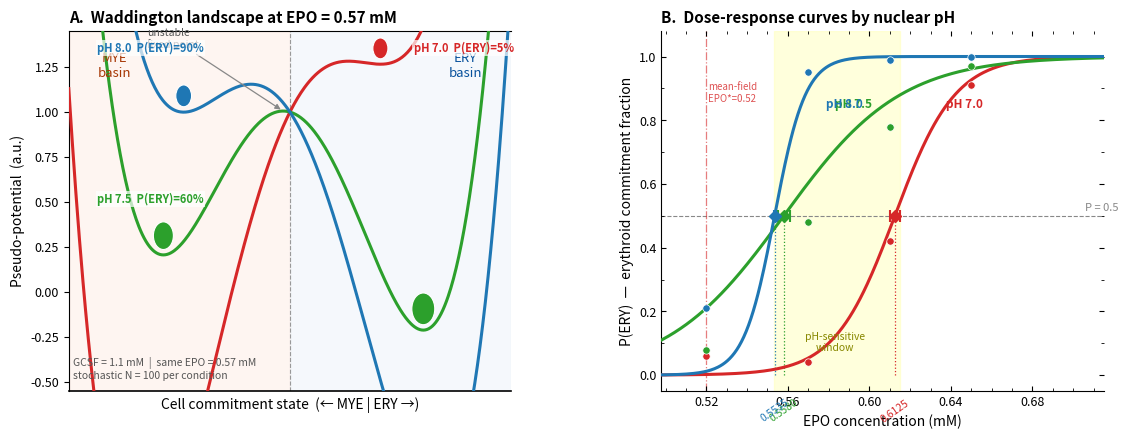

Here is the Python script that generated this plot:
#!/usr/bin/env python3
"""
Waddington landscape + dose-response bifurcation figure.

Two-panel figure:
  Panel A — Waddington pseudo-potential double-well at EPO=0.57 mM for
             three nuclear pH values, showing how the same cytokine dose
             produces opposite majority fates at the pH extremes.
  Panel B — Sigmoidal P(ERY) dose-response curves for pH=7.0/7.5/8.0,
             fitted through confirmed EPO* values (G-v8 fine scans) and
             the coarse bistability table data points.

Data sources:
  Fine-scan EPO* (Mar 21 2026):
      pH=7.0: EPO*=0.6125 ±0.0025  (G-v8e-fine)
      pH=7.5: EPO*=0.558  ±0.003   (G-v8c-fine)
      pH=8.0: EPO*=0.5535 ±0.0005  (G-v8d-fine)
  Coarse bistability table (G-v6/G-v7 factorial, N=100, T=21600 s):
      EPO=0.52 → P(ERY): 0.06/0.08/0.21 (pH 7.0/7.5/8.0)
      EPO=0.57 → P(ERY): 0.04/0.48/0.95
      EPO=0.61 → P(ERY): 0.42/0.78/0.99
      EPO=0.65 → P(ERY): 0.91/0.97/1.00

Output: workspace/projects/gata/figures/fig_waddington_bifurcation.{pdf,png}
"""

import numpy as np
import matplotlib
matplotlib.use("Agg")
import matplotlib.pyplot as plt
import matplotlib.patches as mpatches
from matplotlib.patches import FancyArrowPatch
from scipy.optimize import brentq
import os

# ── Colour palette (pH axis: red=acidic, green=neutral, blue=alkaline) ───────
PH_COLORS = {7.0: "#d62728", 7.5: "#2ca02c", 8.0: "#1f77b4"}
PH_LABELS = {7.0: "pH 7.0 (acidic)", 7.5: "pH 7.5 (neutral)", 8.0: "pH 8.0 (alkaline)"}

# ── Confirmed EPO* values (G-v8 fine scans) ─────────────────────────────────
EPO_STAR  = {7.0: 0.6125, 7.5: 0.558, 8.0: 0.5535}
EPO_ERR   = {7.0: 0.0025, 7.5: 0.003, 8.0: 0.0005}

# ── Coarse bistability table data ────────────────────────────────────────────
COARSE = {
    7.0: [(0.52, 0.06), (0.57, 0.04), (0.61, 0.42), (0.65, 0.91)],
    7.5: [(0.52, 0.08), (0.57, 0.48), (0.61, 0.78), (0.65, 0.97)],
    8.0: [(0.52, 0.21), (0.57, 0.95), (0.61, 0.99), (0.65, 1.00)],
}

# ── Logistic helper ───────────────────────────────────────────────────────────
def logistic(epo, epo_star, k):
    return 1.0 / (1.0 + np.exp(-k * (epo - epo_star)))

# Fit steepness k for each pH from the coarse data + confirmed EPO*
from scipy.optimize import curve_fit

FIT_K = {}
EPO_RANGE = np.linspace(0.49, 0.72, 400)

for ph in [7.0, 7.5, 8.0]:
    pts = COARSE[ph]
    xs = np.array([p[0] for p in pts])
    ys = np.array([p[1] for p in pts])
    epo_s = EPO_STAR[ph]
    try:
        popt, _ = curve_fit(
            lambda epo, k: logistic(epo, epo_s, k),
            xs, ys, p0=[30.0], bounds=(1, 200), maxfev=4000
        )
        FIT_K[ph] = popt[0]
    except Exception:
        FIT_K[ph] = 30.0

# ── Waddington pseudo-potential ───────────────────────────────────────────────
# V(x, α) = (x² − 1)² + α·x
# x ∈ [−1, +1]: −1 = MYE attractor, +1 = ERY attractor
# α is the tilt: α>0 → MYE-biased, α<0 → ERY-biased
# Calibrate α from P(ERY) using Boltzmann:
#   P(ERY) = exp(−V(+1)/T) / [exp(−V(+1)/T) + exp(−V(−1)/T)]
#         = 1 / (1 + exp((V(+1)−V(−1))/T))
# V(+1) = 0 + α  →  ΔV = V(+1)−V(−1) = α − (−α) = 2α
# P(ERY) = 1/(1+exp(2α/T)) with T=0.5 (noise amplitude)
# Solving: α = −T·ln(P/(1−P))

T_NOISE = 0.5  # noise temperature; sets sharpness of the well asymmetry

def alpha_from_p(p_ery, T=T_NOISE):
    eps = 1e-6
    p = np.clip(p_ery, eps, 1 - eps)
    return -T * np.log(p / (1.0 - p))

def waddington(x, alpha):
    return (x**2 - 1.0)**2 + alpha * x

EPO_PROBE = 0.57  # "diagnostic" EPO concentration for the landscape panel
X_AXIS = np.linspace(-1.7, 1.7, 500)

p_at_probe = {ph: logistic(EPO_PROBE, EPO_STAR[ph], FIT_K[ph]) for ph in [7.0, 7.5, 8.0]}
alpha_probe = {ph: alpha_from_p(p_at_probe[ph]) for ph in [7.0, 7.5, 8.0]}

# Find minima of V(x, α) for each pH
def find_minima(alpha):
    """Return (x_mye, x_ery) potential-well minima."""
    # V'(x) = 4x(x²−1) + α = 0  → solve numerically
    dV = lambda x: 4*x*(x**2 - 1) + alpha
    roots = []
    xs = np.linspace(-1.6, 1.6, 1000)
    for i in range(len(xs)-1):
        if dV(xs[i]) * dV(xs[i+1]) < 0:
            try:
                roots.append(brentq(dV, xs[i], xs[i+1]))
            except Exception:
                pass
    # Classify: local minima have V''(x) > 0
    dV2 = lambda x: 4*(3*x**2 - 1)
    minima = [r for r in roots if dV2(r) > 0]
    return sorted(minima)

# ── Figure setup ─────────────────────────────────────────────────────────────
fig = plt.figure(figsize=(11.5, 4.8))
gs = fig.add_gridspec(1, 2, wspace=0.34, left=0.07, right=0.97, bottom=0.13, top=0.88)

ax_wad = fig.add_subplot(gs[0])
ax_sig = fig.add_subplot(gs[1])

# ═══════════════════════════════════════════════════════════════════════
#  PANEL A — Waddington landscapes
# ═══════════════════════════════════════════════════════════════════════

LANDSCAPE_YMAX = 1.45
LANDSCAPE_YMIN = -0.55

for ph in [7.0, 7.5, 8.0]:
    a = alpha_probe[ph]
    V = waddington(X_AXIS, a)
    col = PH_COLORS[ph]
    # Clip to display window so high walls don't blow the y scale
    mask = (V >= LANDSCAPE_YMIN - 0.3) & (V <= LANDSCAPE_YMAX + 0.5)
    ax_wad.plot(X_AXIS[mask], V[mask], color=col, linewidth=2.2, zorder=3)
    mins = find_minima(a)
    if not mins:
        # Monostable: find the single global minimum on a fine grid
        xg = np.linspace(-1.5, 1.5, 2000)
        vg = waddington(xg, a)
        xm_only = xg[np.argmin(vg)]
        mins = [xm_only]
    for xm in mins:
        vm = waddington(xm, a)
        # Ball radius scales with population fraction in that well
        is_ery = xm > 0
        frac = p_at_probe[ph] if is_ery else (1 - p_at_probe[ph])
        radius = 0.055 + 0.055 * frac   # slightly larger for clarity
        circ = plt.Circle((xm, vm + radius + 0.03), radius,
                           color=col, zorder=5, linewidth=0.8,
                           ec="white")
        ax_wad.add_patch(circ)

# Shade MYE and ERY basins  
ax_wad.axvspan(-1.7, 0, color="#fee0d2", alpha=0.30, zorder=1)
ax_wad.axvspan(0,  1.7, color="#deebf7", alpha=0.30, zorder=1)
ax_wad.axvline(0, color="#999999", linewidth=0.8, linestyle="--", zorder=2)

# Basin labels
ax_wad.text(-1.35, LANDSCAPE_YMAX * 0.92, "MYE\nbasin", fontsize=9.5,
            color="#a63603", ha="center", va="top", style="italic")
ax_wad.text( 1.35, LANDSCAPE_YMAX * 0.92, "ERY\nbasin", fontsize=9.5,
            color="#08519c", ha="center", va="top", style="italic")

# Saddle annotation at x≈0 for pH 7.5 (near-symmetric) — point to the barrier top
a75 = alpha_probe[7.5]
xs_arr = np.linspace(-0.3, 0.3, 200)
saddle_x = xs_arr[np.argmax(waddington(xs_arr, a75))]
saddle_v = waddington(saddle_x, a75)
ax_wad.annotate("unstable\nfixed point", xy=(saddle_x, saddle_v),
                xytext=(-1.1, saddle_v + 0.35), fontsize=7.5,
                color="#555555",
                arrowprops=dict(arrowstyle="-|>", color="#888888",
                                lw=0.9, mutation_scale=8),
                ha="left")

# Inline pH labels positioned near each curve's MYE-side wall
INLINE_POS = {7.0: (0.95, 1.32), 7.5: (-1.48, 0.48), 8.0: (-1.48, 1.32)}
INLINE_HA  = {7.0: "left",       7.5: "left",         8.0: "left"}
for ph in [7.0, 7.5, 8.0]:
    a = alpha_probe[ph]
    xi, yi = INLINE_POS[ph]
    pct = int(round(p_at_probe[ph] * 100))
    ax_wad.text(xi, yi, f"pH {ph:.1f}  P(ERY)={pct}%",
                color=PH_COLORS[ph], fontsize=8.0,
                ha=INLINE_HA[ph], va="bottom", fontweight="bold",
                bbox=dict(fc="white", ec="none", pad=1.0, alpha=0.7))

ax_wad.set_xlim(-1.7, 1.7)
ax_wad.set_ylim(LANDSCAPE_YMIN, LANDSCAPE_YMAX)
ax_wad.set_xlabel("Cell commitment state  (← MYE | ERY →)", fontsize=10)
ax_wad.set_ylabel("Pseudo-potential  (a.u.)", fontsize=10)
ax_wad.set_title(f"A.  Waddington landscape at EPO = {EPO_PROBE} mM", fontsize=11, loc="left", fontweight="bold")
ax_wad.set_xticks([])   # conceptual axis — no numeric ticks
ax_wad.yaxis.set_tick_params(labelsize=9)
ax_wad.set_xlim(-1.7, 1.7)
ax_wad.spines["right"].set_visible(False)
ax_wad.spines["bottom"].set_linewidth(1.2)

# EPO probe annotation
ax_wad.text(0.01, 0.03,
            f"GCSF = 1.1 mM  |  same EPO = {EPO_PROBE} mM\nstochastic N = 100 per condition",
            transform=ax_wad.transAxes, fontsize=7.5, color="#555555",
            va="bottom")

# ═══════════════════════════════════════════════════════════════════════
#  PANEL B — Dose-response sigmoid curves
# ═══════════════════════════════════════════════════════════════════════

for ph in [7.0, 7.5, 8.0]:
    col = PH_COLORS[ph]
    epo_s = EPO_STAR[ph]
    k = FIT_K[ph]

    # Fitted sigmoid
    ax_sig.plot(EPO_RANGE, logistic(EPO_RANGE, epo_s, k),
                color=col, linewidth=2.2, zorder=3)

    # Fine-scan EPO* marker with error bar
    ax_sig.errorbar(epo_s, 0.5, xerr=EPO_ERR[ph],
                    fmt="D", color=col, markersize=6, capsize=4,
                    linewidth=1.5, capthick=1.5, zorder=6)

    # Vertical guide to EPO* at P=0.5
    ax_sig.plot([epo_s, epo_s], [0, 0.5], color=col,
                linewidth=0.9, linestyle=":", zorder=2)

    # Coarse data scatter
    for (epo_pt, p_pt) in COARSE[ph]:
        ax_sig.scatter(epo_pt, p_pt, color=col, s=28, marker="o",
                       zorder=5, edgecolors="white", linewidths=0.5)

    # EPO* label along x-axis
    ax_sig.text(epo_s, -0.07, f"{epo_s:.4f}", fontsize=7.5, color=col,
                ha="center", va="top", rotation=35)

    # Inline pH label on each sigmoid (at P≈0.85, right side of curve)
    x_label = epo_s + 0.025
    if x_label > 0.70:
        x_label = epo_s - 0.025
    ax_sig.text(x_label, 0.85, f"pH {ph:.1f}",
                color=col, fontsize=8.5, fontweight="bold",
                ha="left" if (epo_s + 0.025 <= 0.70) else "right", va="center")

# P=0.5 reference
ax_sig.axhline(0.5, color="#888888", linewidth=0.8, linestyle="--", zorder=1)
ax_sig.text(0.706, 0.515, "P = 0.5", fontsize=8, color="#888888")

# Mean-field EPO*
ax_sig.axvline(0.52, color="#d62728", linewidth=0.9, linestyle="-.",
               alpha=0.6, zorder=1)
ax_sig.text(0.521, 0.92, "mean-field\nEPO*=0.52", fontsize=7, color="#d62728",
            alpha=0.8, va="top")

# Shade the "pH-sensitive window"
ax_sig.axvspan(EPO_STAR[8.0] - EPO_ERR[8.0], EPO_STAR[7.0] + EPO_ERR[7.0],
               color="#ffffb2", alpha=0.45, zorder=0)
# Window label
ax_sig.text((EPO_STAR[8.0] + EPO_STAR[7.0]) / 2, 0.07,
            "pH-sensitive\nwindow", fontsize=7.5, color="#888800",
            ha="center", va="bottom")

ax_sig.set_xlim(0.498, 0.715)
ax_sig.set_ylim(-0.05, 1.08)
ax_sig.set_xlabel("EPO concentration (mM)", fontsize=10)
ax_sig.set_ylabel("P(ERY)  —  erythroid commitment fraction", fontsize=10)
ax_sig.set_title("B.  Dose-response curves by nuclear pH", fontsize=11, loc="left", fontweight="bold")
ax_sig.xaxis.set_major_locator(matplotlib.ticker.MultipleLocator(0.04))
ax_sig.xaxis.set_minor_locator(matplotlib.ticker.MultipleLocator(0.01))
ax_sig.yaxis.set_major_locator(matplotlib.ticker.MultipleLocator(0.2))
ax_sig.yaxis.set_minor_locator(matplotlib.ticker.MultipleLocator(0.1))
ax_sig.tick_params(which="both", direction="in", top=True, right=True, labelsize=9)
ax_sig.spines["top"].set_visible(False)
ax_sig.spines["right"].set_visible(False)

# ── Save ─────────────────────────────────────────────────────────────────────
out_dir = "workspace/projects/gata/figures"
os.makedirs(out_dir, exist_ok=True)
for ext in ("pdf", "png"):
    path = os.path.join(out_dir, f"fig_waddington_bifurcation.{ext}")
    fig.savefig(path, dpi=200, bbox_inches="tight")
    print(f"Saved: {path}")
plt.close(fig)
